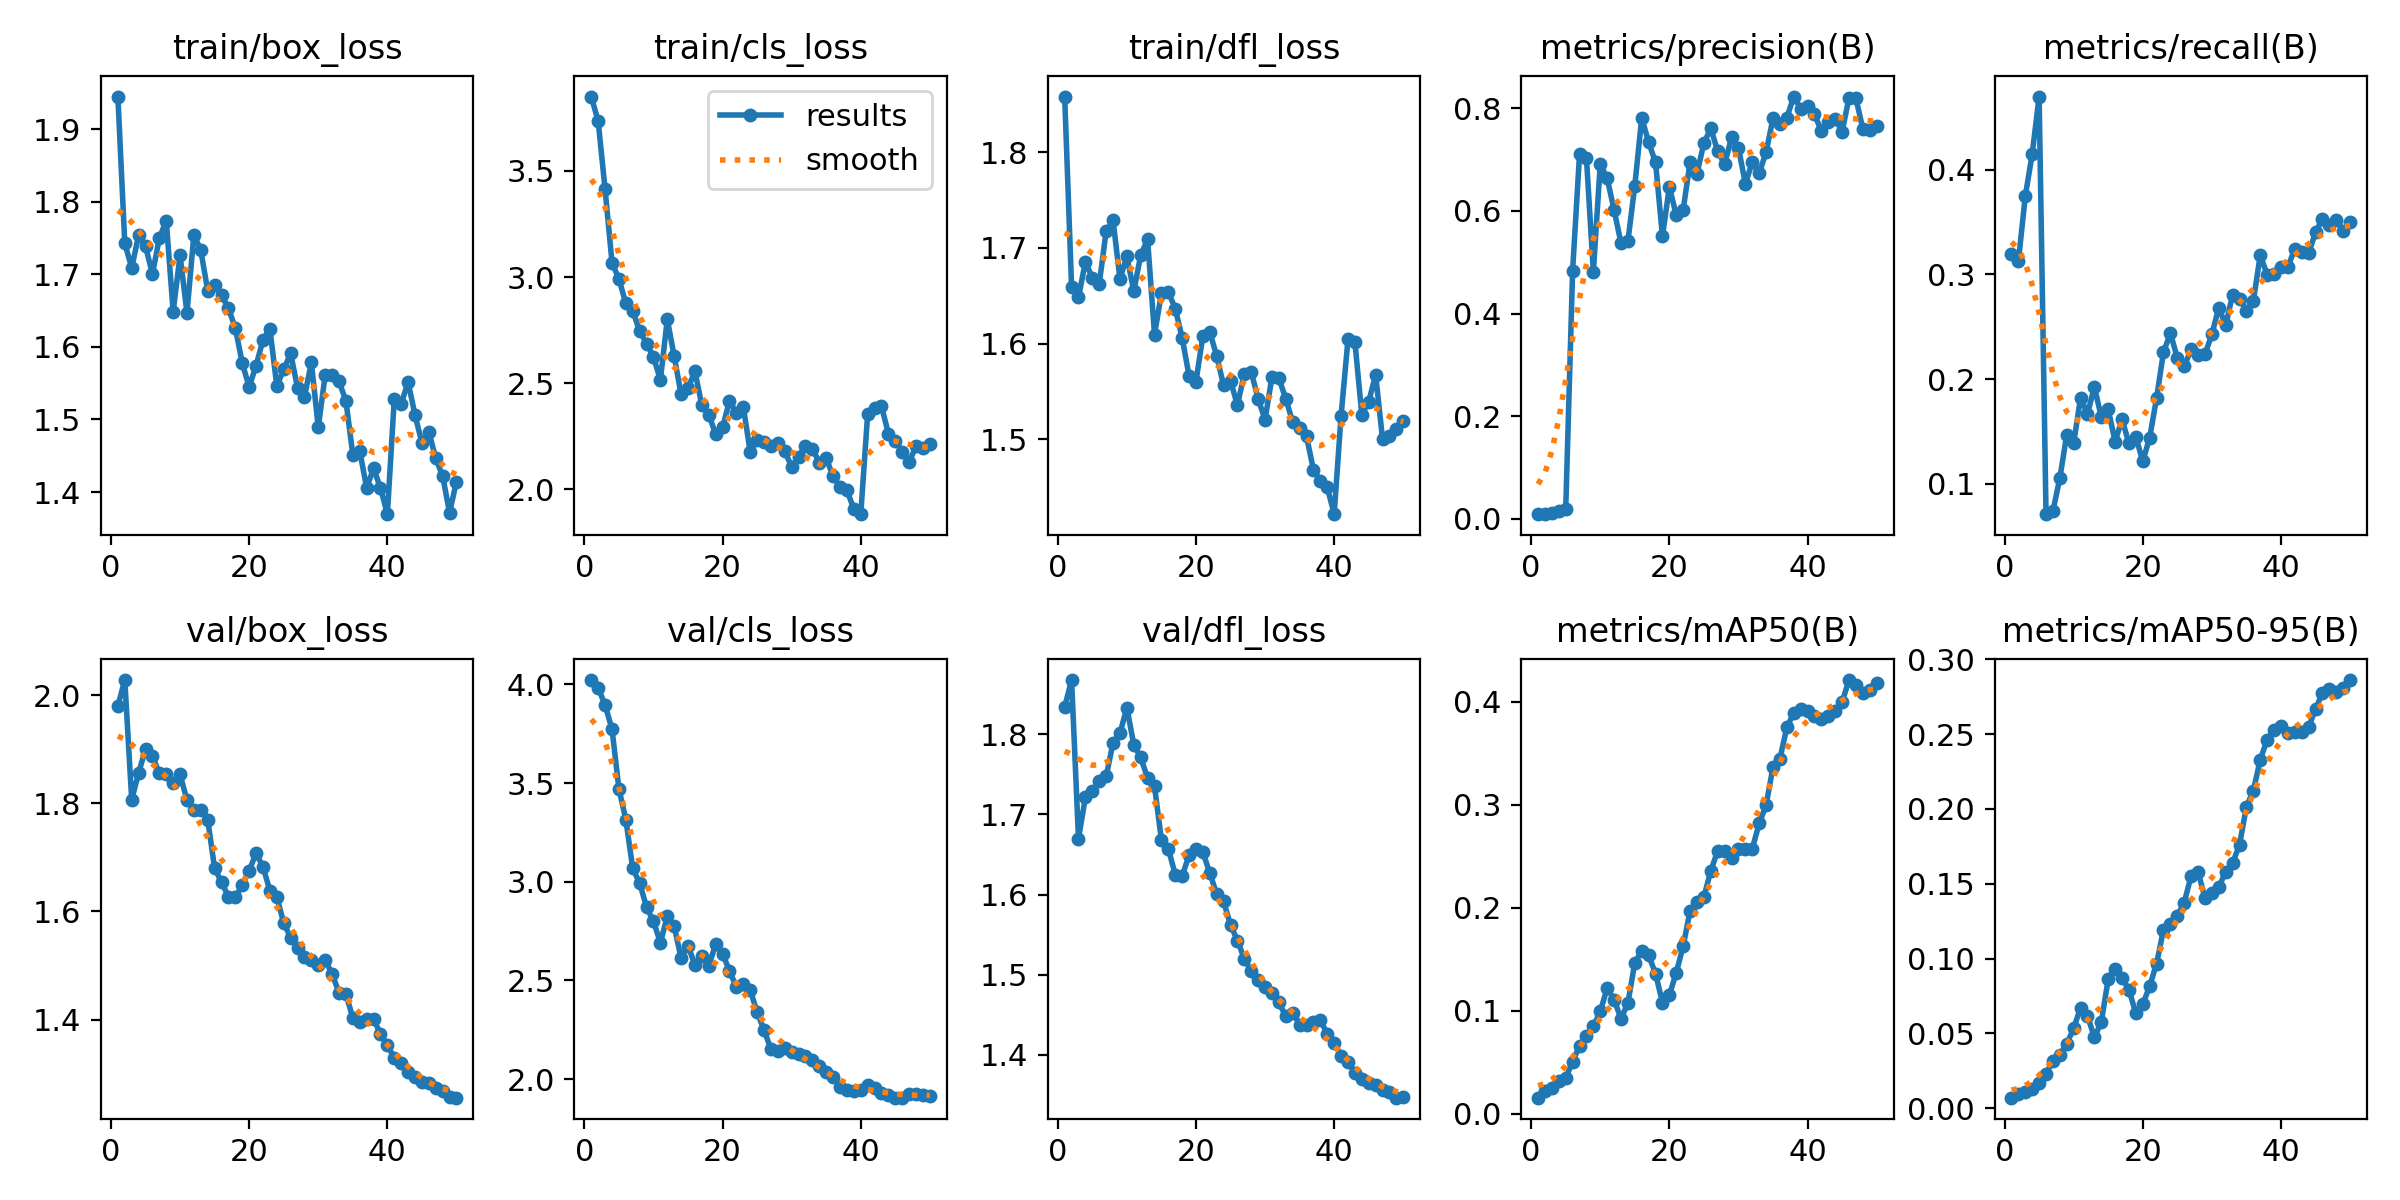

Source data for this figure (header and first rows):
epoch, time, train/box_loss, train/cls_loss, train/dfl_loss, metrics/precision(B), metrics/recall(B), metrics/mAP50(B), metrics/mAP50-95(B), val/box_loss, val/cls_loss, val/dfl_loss, lr/pg0, lr/pg1, lr/pg2
1, 10.11, 1.945, 3.85, 1.858, 0.01012, 0.319, 0.01544, 0.00698, 1.98, 4.022, 1.834, 0.0001222, 0.0001222, 0.0001222
2, 13.73, 1.743, 3.734, 1.659, 0.00892, 0.3123, 0.02144, 0.00921, 2.028, 3.983, 1.868, 0.0002505, 0.0002505, 0.0002505
3, 17.43, 1.709, 3.413, 1.648, 0.01157, 0.3747, 0.02505, 0.01089, 1.807, 3.895, 1.67, 0.0003735, 0.0003735, 0.0003735
4, 20.94, 1.754, 3.068, 1.685, 0.0143, 0.4149, 0.03172, 0.01309, 1.856, 3.774, 1.721, 0.0004912, 0.0004912, 0.0004912
5, 24.63, 1.739, 2.99, 1.669, 0.01822, 0.4697, 0.03483, 0.01646, 1.9, 3.471, 1.729, 0.0006036, 0.0006036, 0.0006036
6, 28.27, 1.701, 2.877, 1.662, 0.4838, 0.07095, 0.05019, 0.02289, 1.887, 3.315, 1.742, 0.0007107, 0.0007107, 0.0007107
7, 32.03, 1.75, 2.84, 1.717, 0.7102, 0.07392, 0.06602, 0.0318, 1.856, 3.067, 1.747, 0.0008126, 0.0008126, 0.0008126
8, 36.24, 1.774, 2.746, 1.729, 0.7028, 0.1054, 0.07575, 0.03537, 1.853, 2.993, 1.79, 0.0009092, 0.0009092, 0.0009092
9, 40.24, 1.649, 2.686, 1.667, 0.4812, 0.1469, 0.08463, 0.04294, 1.837, 2.871, 1.801, 0.000935, 0.000935, 0.000935
10, 43.98, 1.726, 2.623, 1.692, 0.6915, 0.1388, 0.09921, 0.05335, 1.853, 2.8, 1.833, 0.000913, 0.000913, 0.000913
11, 47.93, 1.647, 2.516, 1.655, 0.6634, 0.1824, 0.1218, 0.06709, 1.806, 2.691, 1.787, 0.000891, 0.000891, 0.000891
12, 52.19, 1.755, 2.801, 1.692, 0.6019, 0.1665, 0.1107, 0.06153, 1.787, 2.824, 1.771, 0.000869, 0.000869, 0.000869
13, 55.81, 1.733, 2.627, 1.709, 0.5371, 0.1925, 0.09207, 0.04733, 1.788, 2.773, 1.745, 0.000847, 0.000847, 0.000847
14, 59.49, 1.678, 2.447, 1.609, 0.5408, 0.1636, 0.1073, 0.05758, 1.769, 2.613, 1.735, 0.000825, 0.000825, 0.000825
15, 63.49, 1.685, 2.477, 1.652, 0.6494, 0.1709, 0.1467, 0.08627, 1.68, 2.674, 1.668, 0.000803, 0.000803, 0.000803
16, 67.21, 1.671, 2.556, 1.654, 0.7811, 0.1403, 0.158, 0.09295, 1.654, 2.58, 1.657, 0.000781, 0.000781, 0.000781
17, 71.07, 1.653, 2.396, 1.637, 0.7338, 0.1616, 0.1536, 0.0869, 1.627, 2.622, 1.625, 0.000759, 0.000759, 0.000759
18, 74.82, 1.626, 2.352, 1.606, 0.6944, 0.1385, 0.136, 0.07922, 1.626, 2.575, 1.623, 0.000737, 0.000737, 0.000737
19, 78.55, 1.578, 2.259, 1.566, 0.5505, 0.1449, 0.1077, 0.06329, 1.649, 2.682, 1.649, 0.000715, 0.000715, 0.000715
20, 82.33, 1.545, 2.292, 1.56, 0.6468, 0.1213, 0.1152, 0.06948, 1.676, 2.634, 1.657, 0.000693, 0.000693, 0.000693
21, 86.01, 1.574, 2.417, 1.608, 0.5914, 0.1441, 0.1368, 0.08148, 1.708, 2.549, 1.653, 0.000671, 0.000671, 0.000671
22, 89.74, 1.61, 2.359, 1.612, 0.6024, 0.1818, 0.1628, 0.09662, 1.683, 2.465, 1.627, 0.000649, 0.000649, 0.000649
23, 93.73, 1.625, 2.389, 1.587, 0.6952, 0.2257, 0.197, 0.1192, 1.639, 2.484, 1.601, 0.000627, 0.000627, 0.000627
24, 97.73, 1.546, 2.176, 1.556, 0.6728, 0.2437, 0.2051, 0.1227, 1.627, 2.451, 1.591, 0.0006051, 0.0006051, 0.0006051
25, 101.6, 1.569, 2.233, 1.561, 0.7324, 0.2203, 0.2105, 0.1285, 1.579, 2.339, 1.562, 0.0005831, 0.0005831, 0.0005831
26, 105.7, 1.591, 2.225, 1.536, 0.7608, 0.2122, 0.2358, 0.1374, 1.552, 2.248, 1.543, 0.0005611, 0.0005611, 0.0005611
27, 109.7, 1.544, 2.205, 1.569, 0.7157, 0.2282, 0.2552, 0.1552, 1.532, 2.152, 1.52, 0.0005391, 0.0005391, 0.0005391
28, 113.5, 1.531, 2.22, 1.571, 0.6911, 0.2229, 0.2553, 0.158, 1.516, 2.144, 1.504, 0.0005171, 0.0005171, 0.0005171
29, 117.4, 1.579, 2.178, 1.542, 0.7432, 0.2238, 0.2481, 0.1405, 1.51, 2.156, 1.493, 0.0004951, 0.0004951, 0.0004951
30, 121.4, 1.489, 2.107, 1.521, 0.7229, 0.2426, 0.2569, 0.144, 1.501, 2.139, 1.485, 0.0004731, 0.0004731, 0.0004731
31, 125.3, 1.561, 2.153, 1.565, 0.6527, 0.2683, 0.2567, 0.1477, 1.51, 2.126, 1.476, 0.0004511, 0.0004511, 0.0004511
32, 129.1, 1.562, 2.205, 1.564, 0.6952, 0.2512, 0.2573, 0.158, 1.485, 2.116, 1.465, 0.0004291, 0.0004291, 0.0004291
33, 133, 1.553, 2.191, 1.542, 0.6737, 0.2806, 0.2818, 0.1638, 1.45, 2.094, 1.448, 0.0004071, 0.0004071, 0.0004071
34, 136.8, 1.526, 2.125, 1.518, 0.7144, 0.2769, 0.2994, 0.176, 1.447, 2.068, 1.453, 0.0003851, 0.0003851, 0.0003851
35, 140.5, 1.451, 2.145, 1.512, 0.7806, 0.2652, 0.3366, 0.2015, 1.404, 2.035, 1.438, 0.0003631, 0.0003631, 0.0003631
36, 144.3, 1.457, 2.061, 1.503, 0.7688, 0.2742, 0.3447, 0.2122, 1.396, 2.01, 1.437, 0.0003411, 0.0003411, 0.0003411
37, 148.1, 1.406, 2.009, 1.468, 0.7814, 0.3183, 0.375, 0.2329, 1.402, 1.961, 1.441, 0.0003191, 0.0003191, 0.0003191
38, 151.9, 1.432, 1.995, 1.457, 0.8228, 0.2997, 0.3891, 0.2462, 1.402, 1.942, 1.443, 0.0002971, 0.0002971, 0.0002971
39, 155.8, 1.406, 1.908, 1.45, 0.7994, 0.3001, 0.3929, 0.253, 1.373, 1.939, 1.426, 0.0002751, 0.0002751, 0.0002751
40, 159.8, 1.369, 1.883, 1.422, 0.8049, 0.3066, 0.3911, 0.2555, 1.353, 1.946, 1.415, 0.0002531, 0.0002531, 0.0002531
41, 200.8, 1.528, 2.356, 1.525, 0.7886, 0.3067, 0.3865, 0.2506, 1.329, 1.97, 1.398, 0.0002311, 0.0002311, 0.0002311
42, 204.6, 1.522, 2.384, 1.604, 0.7552, 0.3246, 0.3835, 0.2518, 1.32, 1.955, 1.391, 0.0002091, 0.0002091, 0.0002091
43, 208.6, 1.552, 2.391, 1.602, 0.7739, 0.3209, 0.3857, 0.2517, 1.303, 1.929, 1.378, 0.0001871, 0.0001871, 0.0001871
44, 212.4, 1.506, 2.263, 1.526, 0.7795, 0.3202, 0.3906, 0.2546, 1.293, 1.919, 1.369, 0.0001651, 0.0001651, 0.0001651
45, 216.1, 1.468, 2.229, 1.539, 0.7541, 0.34, 0.3997, 0.2668, 1.285, 1.906, 1.364, 0.0001431, 0.0001431, 0.0001431
46, 219.9, 1.483, 2.176, 1.567, 0.8207, 0.3531, 0.421, 0.2774, 1.283, 1.905, 1.363, 0.0001211, 0.0001211, 0.0001211
47, 223.8, 1.446, 2.129, 1.5, 0.819, 0.3471, 0.416, 0.2802, 1.273, 1.923, 1.356, 9.91012e-05, 9.91012e-05, 9.91012e-05
48, 227.6, 1.422, 2.202, 1.503, 0.7599, 0.3523, 0.408, 0.2778, 1.269, 1.926, 1.353, 7.71034e-05, 7.71034e-05, 7.71034e-05
49, 231.5, 1.371, 2.195, 1.511, 0.7574, 0.3415, 0.4117, 0.2807, 1.257, 1.917, 1.346, 5.51056e-05, 5.51056e-05, 5.51056e-05
50, 235.6, 1.414, 2.213, 1.519, 0.7654, 0.3499, 0.4181, 0.2862, 1.256, 1.913, 1.347, 3.31078e-05, 3.31078e-05, 3.31078e-05
